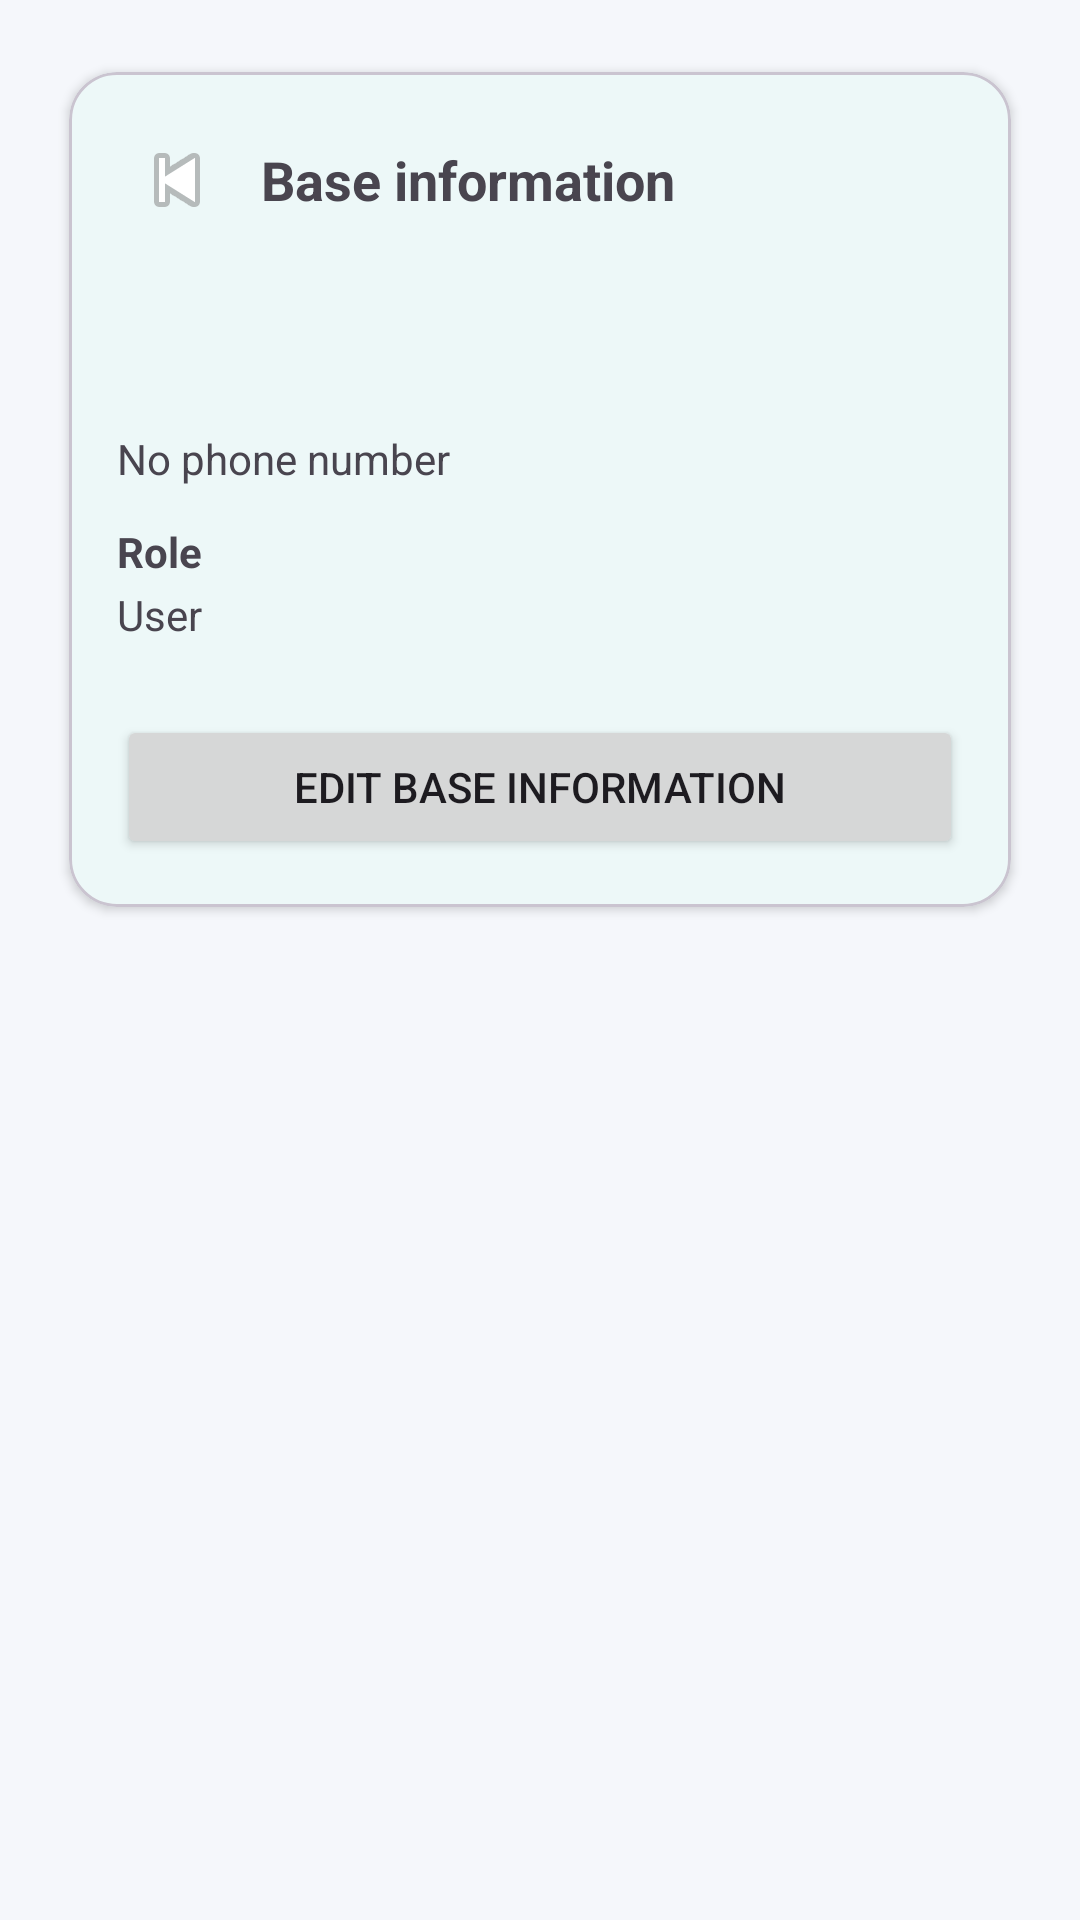

Layout XML and referenced resources for this Android screen:
<!-- AndroidManifest.xml: application theme Theme.Docs -->
<!-- res/layout/fragment_user_base_info.xml -->
<?xml version="1.0" encoding="utf-8"?>
<ScrollView xmlns:android="http://schemas.android.com/apk/res/android"
    xmlns:app="http://schemas.android.com/apk/res-auto"
    android:id="@+id/user_base_info_root"
    android:layout_width="match_parent"
    android:layout_height="match_parent"
    android:padding="16dp">

    <LinearLayout
        android:layout_width="match_parent"
        android:layout_height="wrap_content"
        android:orientation="vertical">

        
        <ProgressBar
            android:id="@+id/user_base_info_progress"
            style="?android:attr/progressBarStyleSmall"
            android:layout_width="wrap_content"
            android:layout_height="wrap_content"
            android:layout_gravity="center_horizontal"
            android:layout_marginBottom="8dp"
            android:visibility="gone" />

        <com.google.android.material.card.MaterialCardView
            android:layout_width="match_parent"
            android:layout_height="wrap_content"
            android:layout_marginBottom="16dp"
            app:cardCornerRadius="16dp"
            app:cardElevation="2dp"
            app:cardUseCompatPadding="true">

            <LinearLayout
                android:layout_width="match_parent"
                android:layout_height="wrap_content"
                android:orientation="vertical"
                android:padding="16dp">

                
                <LinearLayout
                    android:layout_width="match_parent"
                    android:layout_height="wrap_content"
                    android:orientation="horizontal"
                    android:gravity="center_vertical"
                    android:paddingBottom="16dp">

                    <ImageButton
                        android:id="@+id/button_back_base_info"
                        android:layout_width="40dp"
                        android:layout_height="40dp"
                        android:background="?attr/selectableItemBackgroundBorderless"
                        android:contentDescription="@string/profile_edit_back_content_description"
                        android:padding="8dp"
                        android:src="@android:drawable/ic_media_previous" />

                    <TextView
                        android:id="@+id/text_base_info_title"
                        android:layout_width="wrap_content"
                        android:layout_height="wrap_content"
                        android:layout_marginStart="8dp"
                        android:text="@string/user_base_info_title"
                        android:textSize="18sp"
                        android:textStyle="bold" />
                </LinearLayout>

                <TextView
                    android:id="@+id/text_base_fullname"
                    android:layout_width="match_parent"
                    android:layout_height="wrap_content"
                    android:textSize="18sp"
                    android:textStyle="bold"
                    android:text="@string/home_drawer_user_name_placeholder" />

                
                <TextView
                    android:id="@+id/text_base_email_label"
                    android:layout_width="match_parent"
                    android:layout_height="wrap_content"
                    android:layout_marginTop="12dp"
                    android:text="@string/profile_email_label"
                    android:textStyle="bold"
                    android:visibility="gone" />

                <TextView
                    android:id="@+id/text_base_email"
                    android:layout_width="match_parent"
                    android:layout_height="wrap_content"
                    android:layout_marginTop="2dp"
                    android:text="@string/home_drawer_email_placeholder" />

                
                <TextView
                    android:id="@+id/text_base_phone_label"
                    android:layout_width="match_parent"
                    android:layout_height="wrap_content"
                    android:layout_marginTop="12dp"
                    android:text="@string/profile_phone_label"
                    android:textStyle="bold"
                    android:visibility="gone" />

                <TextView
                    android:id="@+id/text_base_phone"
                    android:layout_width="match_parent"
                    android:layout_height="wrap_content"
                    android:layout_marginTop="2dp"
                    android:text="@string/profile_phone_placeholder" />

                
                <TextView
                    android:id="@+id/text_base_role_label"
                    android:layout_width="match_parent"
                    android:layout_height="wrap_content"
                    android:layout_marginTop="12dp"
                    android:text="@string/profile_role_label"
                    android:textStyle="bold" />

                <TextView
                    android:id="@+id/text_base_role"
                    android:layout_width="match_parent"
                    android:layout_height="wrap_content"
                    android:layout_marginTop="2dp"
                    android:text="@string/profile_role_unknown" />

                <Button
                    android:id="@+id/button_edit_base_info"
                    android:layout_width="match_parent"
                    android:layout_height="wrap_content"
                    android:layout_marginTop="24dp"
                    android:text="@string/user_base_info_button_edit" />

            </LinearLayout>
        </com.google.android.material.card.MaterialCardView>

    </LinearLayout>
</ScrollView>
<!-- resources referenced by this layout -->
<resources>
  <string name="home_drawer_email_placeholder" />
  <string name="home_drawer_user_name_placeholder" />
  <string name="profile_edit_back_content_description">Back to profile</string>
  <string name="profile_email_label">Email</string>
  <string name="profile_phone_label">Phone</string>
  <string name="profile_phone_placeholder">No phone number</string>
  <string name="profile_role_label">Role</string>
  <string name="profile_role_unknown">User</string>
  <string name="user_base_info_button_edit">Edit base information</string>
  <string name="user_base_info_title">Base information</string>
  <style name="Theme.Docs" parent="Base.Theme.Docs" />
  <style name="Base.Theme.Docs" parent="Theme.Material3.DayNight.NoActionBar">
          
          <item name="colorPrimary">@color/color_primary</item>
          <item name="colorOnPrimary">@color/color_on_primary</item>
          <item name="colorPrimaryContainer">@color/color_primary_variant</item>
  
          <item name="colorSurface">@color/color_surface</item>
          <item name="colorOnSurface">@color/color_on_surface</item>
  
          <item name="android:colorBackground">@color/color_background</item>
          <item name="colorOnBackground">@color/color_on_background</item>
  
          
          <item name="materialButtonStyle">@style/Widget.Material3.Button</item>
  
          
          <item name="android:statusBarColor">@android:color/transparent</item>
          <item name="android:navigationBarColor">@android:color/transparent</item>
  
          
          <item name="android:windowTranslucentStatus">true</item>
          <item name="android:windowTranslucentNavigation">true</item>
      </style>
  <color name="color_primary">#0BA5A4</color>
  <color name="color_on_primary">@color/white</color>
  <color name="color_primary_variant">#088180</color>
  <color name="color_surface">#FFFFFFFF</color>
  <color name="color_on_surface">@color/color_on_background</color>
  <color name="color_background">#F5F7FB</color>
  <color name="color_on_background">#111827</color>
  <color name="white">#FFFFFFFF</color>
</resources>
